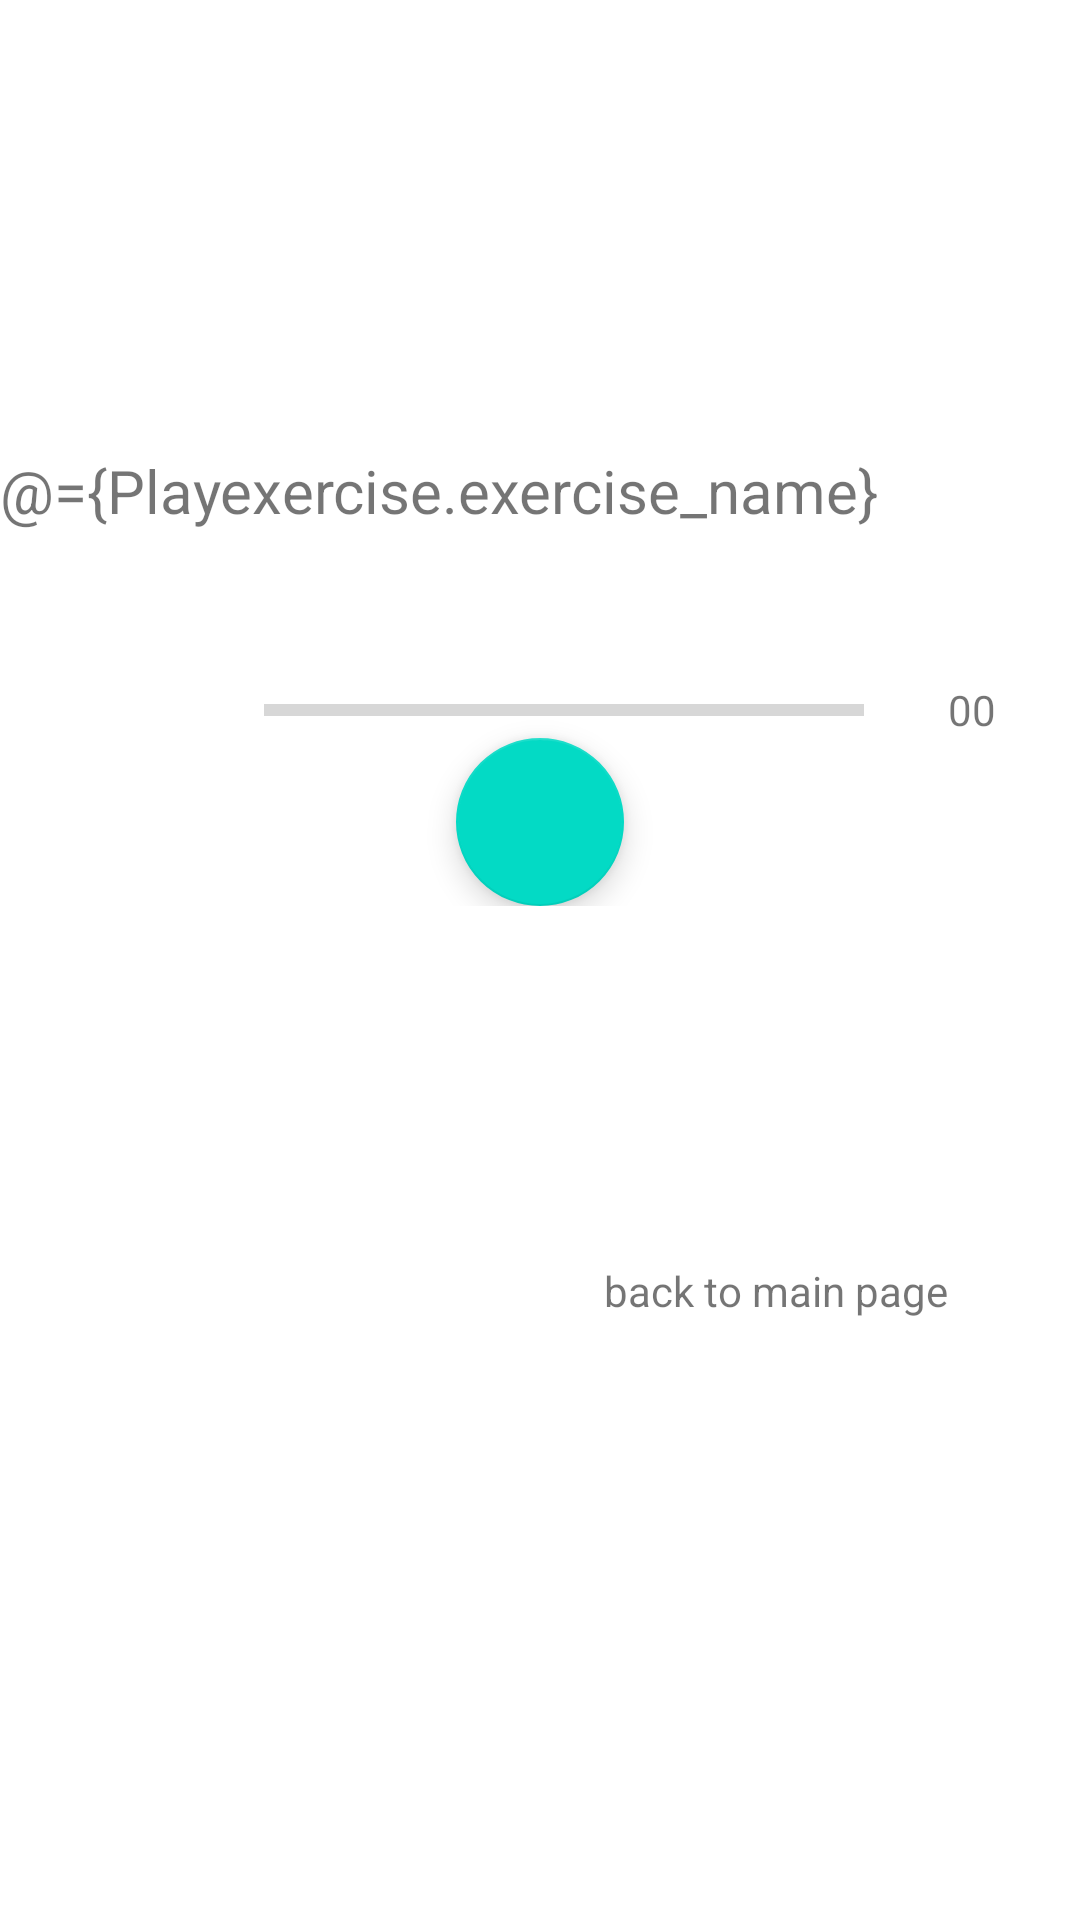

Reconstruct the res/layout file that produces this screen, plus the resources it refers to.
<!-- AndroidManifest.xml: application theme Theme.FitnessApp -->
<!-- res/layout/fragment_play_exercise_item.xml -->
<?xml version="1.0" encoding="utf-8"?>
<layout xmlns:android="http://schemas.android.com/apk/res/android"
    xmlns:app="http://schemas.android.com/apk/res-auto"
    xmlns:tools="http://schemas.android.com/tools">

    <data>

        <variable
            name="Playexercise"
            type="com.tuwaiq.fitnessapp.data.Exercise" />

    </data>

    <androidx.constraintlayout.widget.ConstraintLayout
        android:layout_width="match_parent"
        android:layout_height="match_parent"
       >

        <LinearLayout
            android:id="@+id/linearLayout"
            android:layout_width="0dp"
            android:layout_height="wrap_content"
            android:gravity="center"
            android:orientation="vertical"
            app:layout_constraintEnd_toEndOf="parent"
            app:layout_constraintStart_toStartOf="parent"
            app:layout_constraintTop_toTopOf="@+id/guideline2">

            <TextView
                android:id="@+id/tv_play_name"
                android:layout_width="match_parent"
                android:layout_height="wrap_content"
                android:text="@={Playexercise.exercise_name}"
                android:textSize="20dp" />

            <ImageView
                android:id="@+id/play_exerciseImage"
                android:layout_width="match_parent"
                android:layout_height="wrap_content"
                android:layout_marginTop="50dp"
                android:src="@drawable/ic_launcher_background" />

            <androidx.constraintlayout.widget.ConstraintLayout
                android:layout_width="match_parent"
                android:layout_height="match_parent"
                android:gravity="center"
                android:orientation="horizontal"
                android:id="@+id/linearLayout2">

                <ProgressBar
                    android:id="@+id/play_progressBar"
                    style="?android:attr/progressBarStyleHorizontal"
                    android:layout_width="200dp"
                    android:layout_height="wrap_content"
                    android:layout_marginStart="60dp"
                    app:layout_constraintBottom_toBottomOf="parent"
                    app:layout_constraintEnd_toStartOf="@+id/tv_remainingTime"
                    app:layout_constraintStart_toStartOf="parent"
                    app:layout_constraintTop_toTopOf="parent" />

                <TextView
                    android:id="@+id/tv_remainingTime"
                    android:layout_width="wrap_content"
                    android:layout_height="wrap_content"
                    android:text="00"
                    app:layout_constraintBottom_toBottomOf="parent"
                    app:layout_constraintEnd_toEndOf="parent"
                    app:layout_constraintStart_toEndOf="@+id/play_progressBar"
                    app:layout_constraintTop_toTopOf="parent"
                    app:layout_constraintVertical_bias="0.0" />
            </androidx.constraintlayout.widget.ConstraintLayout>

            <com.google.android.material.floatingactionbutton.FloatingActionButton
                android:id="@+id/floatingActionButton"
                android:layout_width="match_parent"
                android:layout_height="wrap_content"
                android:clickable="true"
                app:srcCompat="@drawable/ic_baseline_play_arrow_24"
                tools:ignore="SpeakableTextPresentCheck" />


        </LinearLayout>

        <androidx.constraintlayout.widget.Guideline
            android:id="@+id/guideline2"
            android:layout_width="wrap_content"
            android:layout_height="wrap_content"
            android:orientation="horizontal"
            app:layout_constraintGuide_begin="150dp" />

        <TextView
            android:id="@+id/tv_backHomePage"
            android:layout_width="wrap_content"
            android:layout_height="wrap_content"
            android:layout_marginEnd="44dp"
            android:text="@string/back_to_main_page"
            app:layout_constraintBottom_toBottomOf="parent"
            app:layout_constraintEnd_toEndOf="parent"
            app:layout_constraintTop_toBottomOf="@+id/linearLayout"
            app:layout_constraintVertical_bias="0.372" />

        <TextView
            android:id="@+id/Tv_replay"
            android:layout_width="wrap_content"
            android:layout_height="wrap_content"
            android:layout_marginEnd="80dp"
            android:text="@string/replay"
            android:visibility="gone"
            app:layout_constraintBottom_toBottomOf="parent"
            app:layout_constraintEnd_toEndOf="parent"
            app:layout_constraintTop_toBottomOf="@+id/tv_backHomePage"
            app:layout_constraintVertical_bias="0.117" />

    </androidx.constraintlayout.widget.ConstraintLayout>
</layout>
<!-- resources referenced by this layout -->
<resources>
  <string name="back_to_main_page">back to main page</string>
  <string name="replay">Replay</string>
  <style name="Theme.FitnessApp" parent="Theme.MaterialComponents.DayNight.DarkActionBar">
          
          <item name="colorPrimary">@color/purple_500</item>
          <item name="colorPrimaryVariant">@color/purple_700</item>
          <item name="colorOnPrimary">@color/background</item>
          
          <item name="colorSecondary">@color/teal_200</item>
          <item name="colorSecondaryVariant">@color/teal_700</item>
          <item name="colorOnSecondary">@color/black</item>
          
          <item name="android:statusBarColor" tools:targetApi="l">?attr/colorPrimaryVariant</item>
          
      </style>
  <color name="purple_500">#FF6200EE</color>
  <color name="purple_700">#FF3700B3</color>
  <color name="background">#e9f4ff</color>
  <color name="teal_200">#FF03DAC5</color>
  <color name="teal_700">#FF018786</color>
  <color name="black">#FF000000</color>
</resources>
